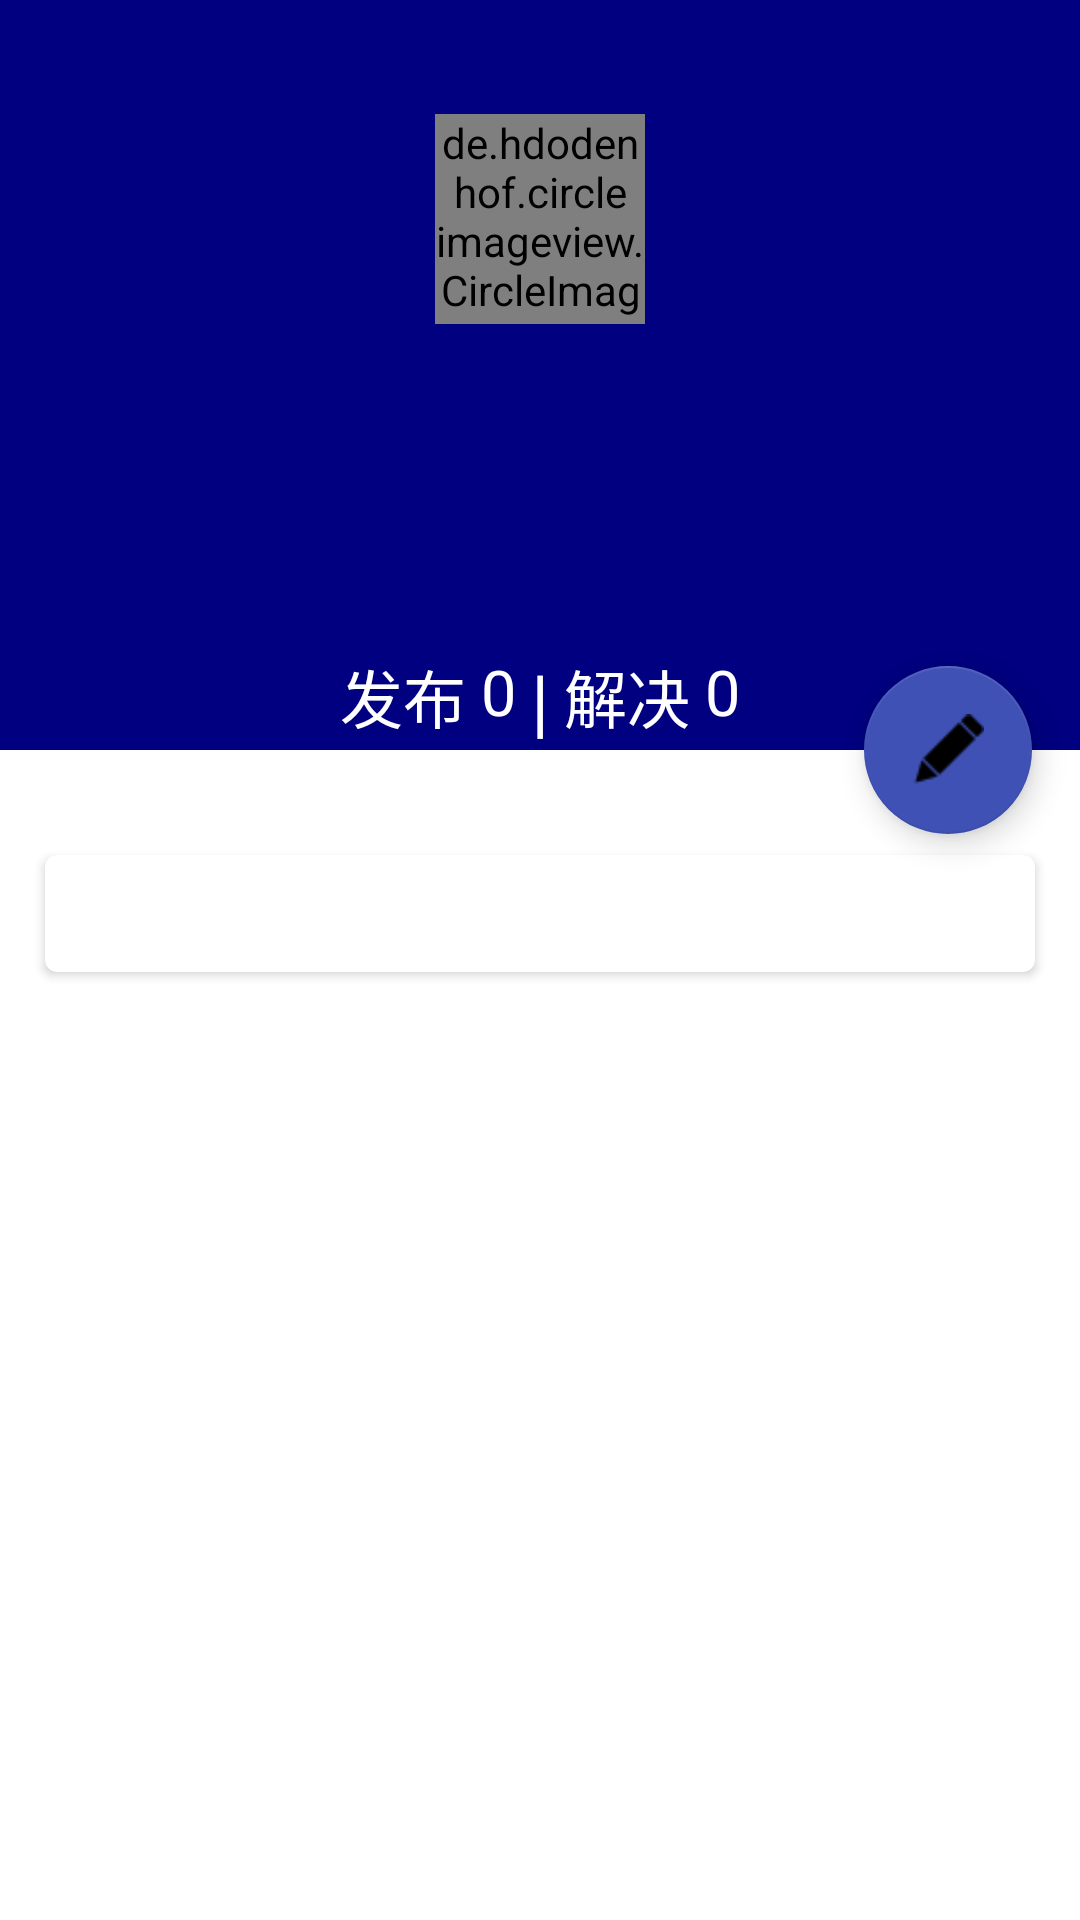

The Android layout XML behind this screen, and the referenced resources:
<!-- AndroidManifest.xml: activity theme FitTheme -->
<!-- res/layout/activity_personal.xml -->
<?xml version="1.0" encoding="utf-8"?>
<android.support.design.widget.CoordinatorLayout
    xmlns:android="http://schemas.android.com/apk/res/android"
    xmlns:app="http://schemas.android.com/apk/res-auto"
    android:layout_width="match_parent"
    android:layout_height="match_parent"
    android:fitsSystemWindows="true">

    <android.support.design.widget.AppBarLayout
        android:id="@+id/appBar"
        android:layout_width="match_parent"
        android:layout_height="250dp"
        android:fitsSystemWindows="true"
        android:background="@color/navy">

        <android.support.design.widget.CollapsingToolbarLayout
            android:id="@+id/collapsing_toolbar"
            android:layout_width="match_parent"
            android:layout_height="match_parent"
            android:theme="@style/ThemeOverlay.AppCompat.Dark.ActionBar"
            android:fitsSystemWindows="true"
            app:expandedTitleMarginTop="90dp"
            app:expandedTitleGravity="center_horizontal"
            app:contentScrim="@android:color/holo_red_dark"
            app:layout_scrollFlags="scroll|exitUntilCollapsed"
            >

            <android.support.v7.widget.Toolbar
                android:id="@+id/toolbar"
                android:layout_width="match_parent"
                android:layout_height="?attr/actionBarSize"
                app:layout_collapseMode="pin" />

            <RelativeLayout
                android:layout_gravity="bottom"
                android:layout_width="match_parent"
                android:layout_height="wrap_content"
                app:layout_collapseMode="parallax">

                <TextView
                    android:layout_toLeftOf="@+id/zero"
                    android:layout_width="wrap_content"
                    android:layout_height="wrap_content"
                    android:text="发布"
                    android:textSize="21sp"
                    android:textColor="@android:color/white"
                    android:layout_marginRight="5dp"
                    />

                <TextView
                    android:id="@+id/jiejue"
                    android:layout_width="wrap_content"
                    android:layout_height="wrap_content"
                    android:text="解决"
                    android:textSize="21sp"
                    android:textColor="@android:color/white"
                    android:layout_toRightOf="@+id/gang"
                    android:layout_marginLeft="5dp" />

                <TextView
                    android:id="@+id/zero"
                    android:layout_width="wrap_content"
                    android:layout_height="wrap_content"
                    android:text="0"
                    android:textSize="21sp"
                    android:textColor="@android:color/white"
                    android:layout_toLeftOf="@+id/gang"
                    android:layout_marginRight="5dp" />

                <TextView
                    android:id="@+id/gang"
                    android:layout_width="wrap_content"
                    android:layout_height="wrap_content"
                    android:text="|"
                    android:textSize="25sp"
                    android:textColor="@android:color/white"
                    android:layout_centerHorizontal="true" />

                <TextView
                    android:layout_width="wrap_content"
                    android:layout_height="wrap_content"
                    android:text="0"
                    android:textSize="21sp"
                    android:textColor="@android:color/white"
                    android:layout_marginLeft="5dp"
                    android:layout_toRightOf="@+id/jiejue"
                    />
            </RelativeLayout>

            <de.hdodenhof.circleimageview.CircleImageView
                android:id="@+id/icon_image"
                android:layout_width="70dp"
                android:layout_height="70dp"
                android:src="@drawable/dog"
                android:layout_gravity="center_horizontal"
                android:layout_marginTop="38dp"
                android:layout_centerInParent="true"
                app:layout_collapseMode="parallax"/>


        </android.support.design.widget.CollapsingToolbarLayout>


    </android.support.design.widget.AppBarLayout>

    <android.support.design.widget.FloatingActionButton
        android:id="@+id/bianji"
        android:layout_height="wrap_content"
        android:layout_width="wrap_content"
        android:layout_margin="16dp"
        android:src="@drawable/bianji"
        app:layout_anchor="@id/appBar"
        app:layout_anchorGravity="bottom|end"
        app:backgroundTint="@color/colorPrimary" />

    <android.support.v4.widget.NestedScrollView
        android:layout_width="match_parent"
        android:layout_height="match_parent"
        app:layout_behavior="@string/appbar_scrolling_view_behavior">

        <LinearLayout
            android:orientation="vertical"
            android:layout_width="match_parent"
            android:layout_height="wrap_content">

            <android.support.v7.widget.CardView
                android:layout_width="match_parent"
                android:layout_height="wrap_content"
                android:layout_marginBottom="15dp"
                android:layout_marginLeft="15dp"
                android:layout_marginRight="15dp"
                android:layout_marginTop="35dp"
                app:cardCornerRadius="4dp">

                <TextView
                    android:id="@+id/fruit_content_text"
                    android:layout_width="wrap_content"
                    android:layout_height="wrap_content"
                    android:layout_margin="10dp"/>
            </android.support.v7.widget.CardView>
        </LinearLayout>
    </android.support.v4.widget.NestedScrollView>

</android.support.design.widget.CoordinatorLayout>
<!-- resources referenced by this layout -->
<resources>
  <color name="colorPrimary">#3F51B5</color>
  <color name="navy">#000080</color>
  <!-- drawable bianji: png bitmap (drawable, 797 bytes) -->
  <!-- drawable dog: jpg bitmap (drawable, 49824 bytes) -->
  <style name="FitTheme" parent="AppTheme">
          <item name="android:statusBarColor">@android:color/transparent</item>
      </style>
</resources>
